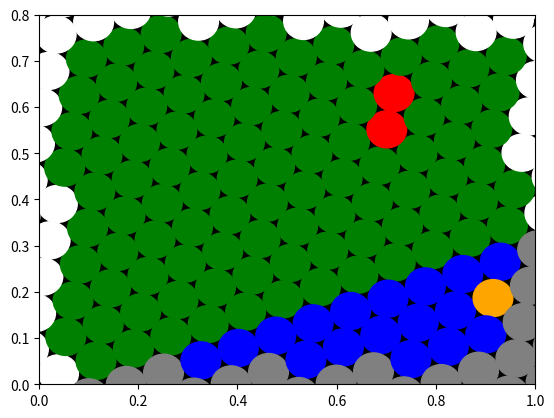

The matplotlib source for this figure:
import numpy as np
import matplotlib.pyplot as plt
import scipy as sp
import math
import json

r = 0.01+0.04*np.random.rand()  # random radius between 0.01 and 0.05
r= 0.04
print(r)

width = 1
height = 0.8

diag = math.sqrt(width**2 + height**2)

fig, ax = plt.subplots() # note we must use plt.subplots, not plt.subplot
# (or if you have an existing figure)
# fig = plt.gcf()
# ax = fig.gca()

rand_angle = 2*np.pi*(0.5-np.random.rand())/6 #random angle for the window, one sixth because of reptition of the hexagonal pattern
print(rand_angle)
#rand_angle = 1*np.pi/6
rand_angle = 0.34

rand_x = r*(1-2*np.random.rand()) #random starting position for the first circle, between -r and r
rand_y = r*(1-2*np.random.rand())
i = rand_x
j = rand_y
im = i
jm = j

p = np.random.rand() #density
#p = 1

k = 0 #tracking for rows

while j-r < 1.2*diag: # -r to plot cutoff circles, factor 1.2 to plot all possible corners.
    while i-r < 1.2*diag:
        if i + r > 0 and j + r > 0: #to avoid plotting circles far outside the window
            if i - r > 0 and j - r > 0 and i + r < width and j + r < height:
                if np.random.rand() <= p: #random generation of metadata
                    circle = plt.Circle((i, j), r, color='green')
                    ax.add_patch(circle)
                else:
                    circle = plt.Circle((i, j), r, color='red')
                    ax.add_patch(circle)
            else:
                circle = plt.Circle((i, j), r, color='white')
                ax.add_patch(circle)
            if k > 0:
                if im - r > 0 and jm - r > 0 and im + r < width and jm + r < height:
                    if np.random.rand() <= p: #mirrored circles for angled plots
                        circle = plt.Circle((im, jm), r, color='blue')
                        ax.add_patch(circle)
                    else:
                        circle = plt.Circle((im, jm), r, color='orange')
                        ax.add_patch(circle)
                else:
                    circle = plt.Circle((im, jm), r, color='grey')
                    ax.add_patch(circle)

        i += 2*r*np.cos(rand_angle) #hexgrid distance in width
        j += 2*r*np.sin(rand_angle)
        im += 2*r*np.cos(rand_angle) #hexgrid distance in width
        jm += 2*r*np.sin(rand_angle)

    k += 1
    i = rand_x #reset position
    j = rand_y
    im = i
    jm = j

    i += -k*r*np.cos(rand_angle) #shift x position of new line because of hexgrid
    j += -k*r*np.sin(rand_angle)
    j += k*np.sqrt(3)*r*np.cos(rand_angle) #shift y position of new line because of hexgrid
    i += -k*np.sqrt(3)*r*np.sin(rand_angle) 
    
    im += k*r*np.cos(rand_angle)
    jm += k*r*np.sin(rand_angle)
    jm += -k*np.sqrt(3)*r*np.cos(rand_angle)
    im += k*np.sqrt(3)*r*np.sin(rand_angle)
    print(k, i, j)

 

ax.set_xlim((0, width))
ax.set_ylim((0, height))

ax.set_facecolor('black')

fig.savefig('plotcircles.png')
